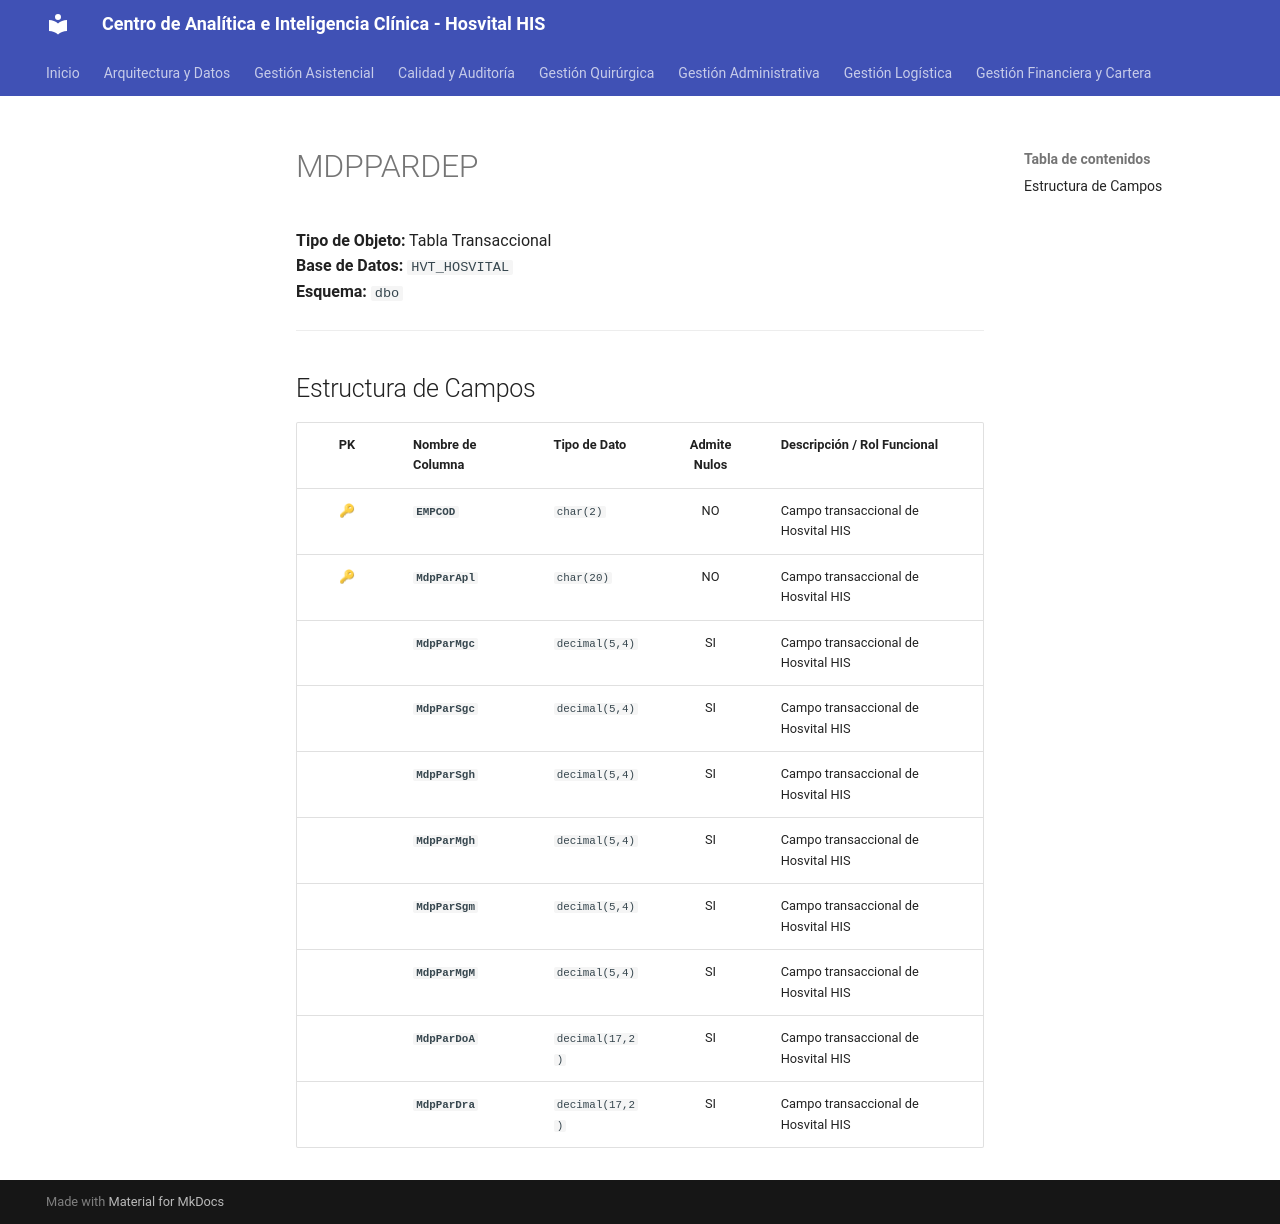

repository: SoporteSaludtech/superset-docs · page: diccionario-general/MDPPARDEP/index.html · generator: mkdocs

# MDPPARDEP

**Tipo de Objeto:** Tabla Transaccional  
**Base de Datos:** `HVT_HOSVITAL`  
**Esquema:** `dbo`

---

## Estructura de Campos

| PK | Nombre de Columna | Tipo de Dato | Admite Nulos | Descripción / Rol Funcional |
| :-: | :--- | :--- | :-: | :--- |
| 🔑 | **`EMPCOD`** | `char(2)` | NO | Campo transaccional de Hosvital HIS |
| 🔑 | **`MdpParApl`** | `char(20)` | NO | Campo transaccional de Hosvital HIS |
|  | **`MdpParMgc`** | `decimal(5,4)` | SI | Campo transaccional de Hosvital HIS |
|  | **`MdpParSgc`** | `decimal(5,4)` | SI | Campo transaccional de Hosvital HIS |
|  | **`MdpParSgh`** | `decimal(5,4)` | SI | Campo transaccional de Hosvital HIS |
|  | **`MdpParMgh`** | `decimal(5,4)` | SI | Campo transaccional de Hosvital HIS |
|  | **`MdpParSgm`** | `decimal(5,4)` | SI | Campo transaccional de Hosvital HIS |
|  | **`MdpParMgM`** | `decimal(5,4)` | SI | Campo transaccional de Hosvital HIS |
|  | **`MdpParDoA`** | `decimal(17,2)` | SI | Campo transaccional de Hosvital HIS |
|  | **`MdpParDra`** | `decimal(17,2)` | SI | Campo transaccional de Hosvital HIS |
